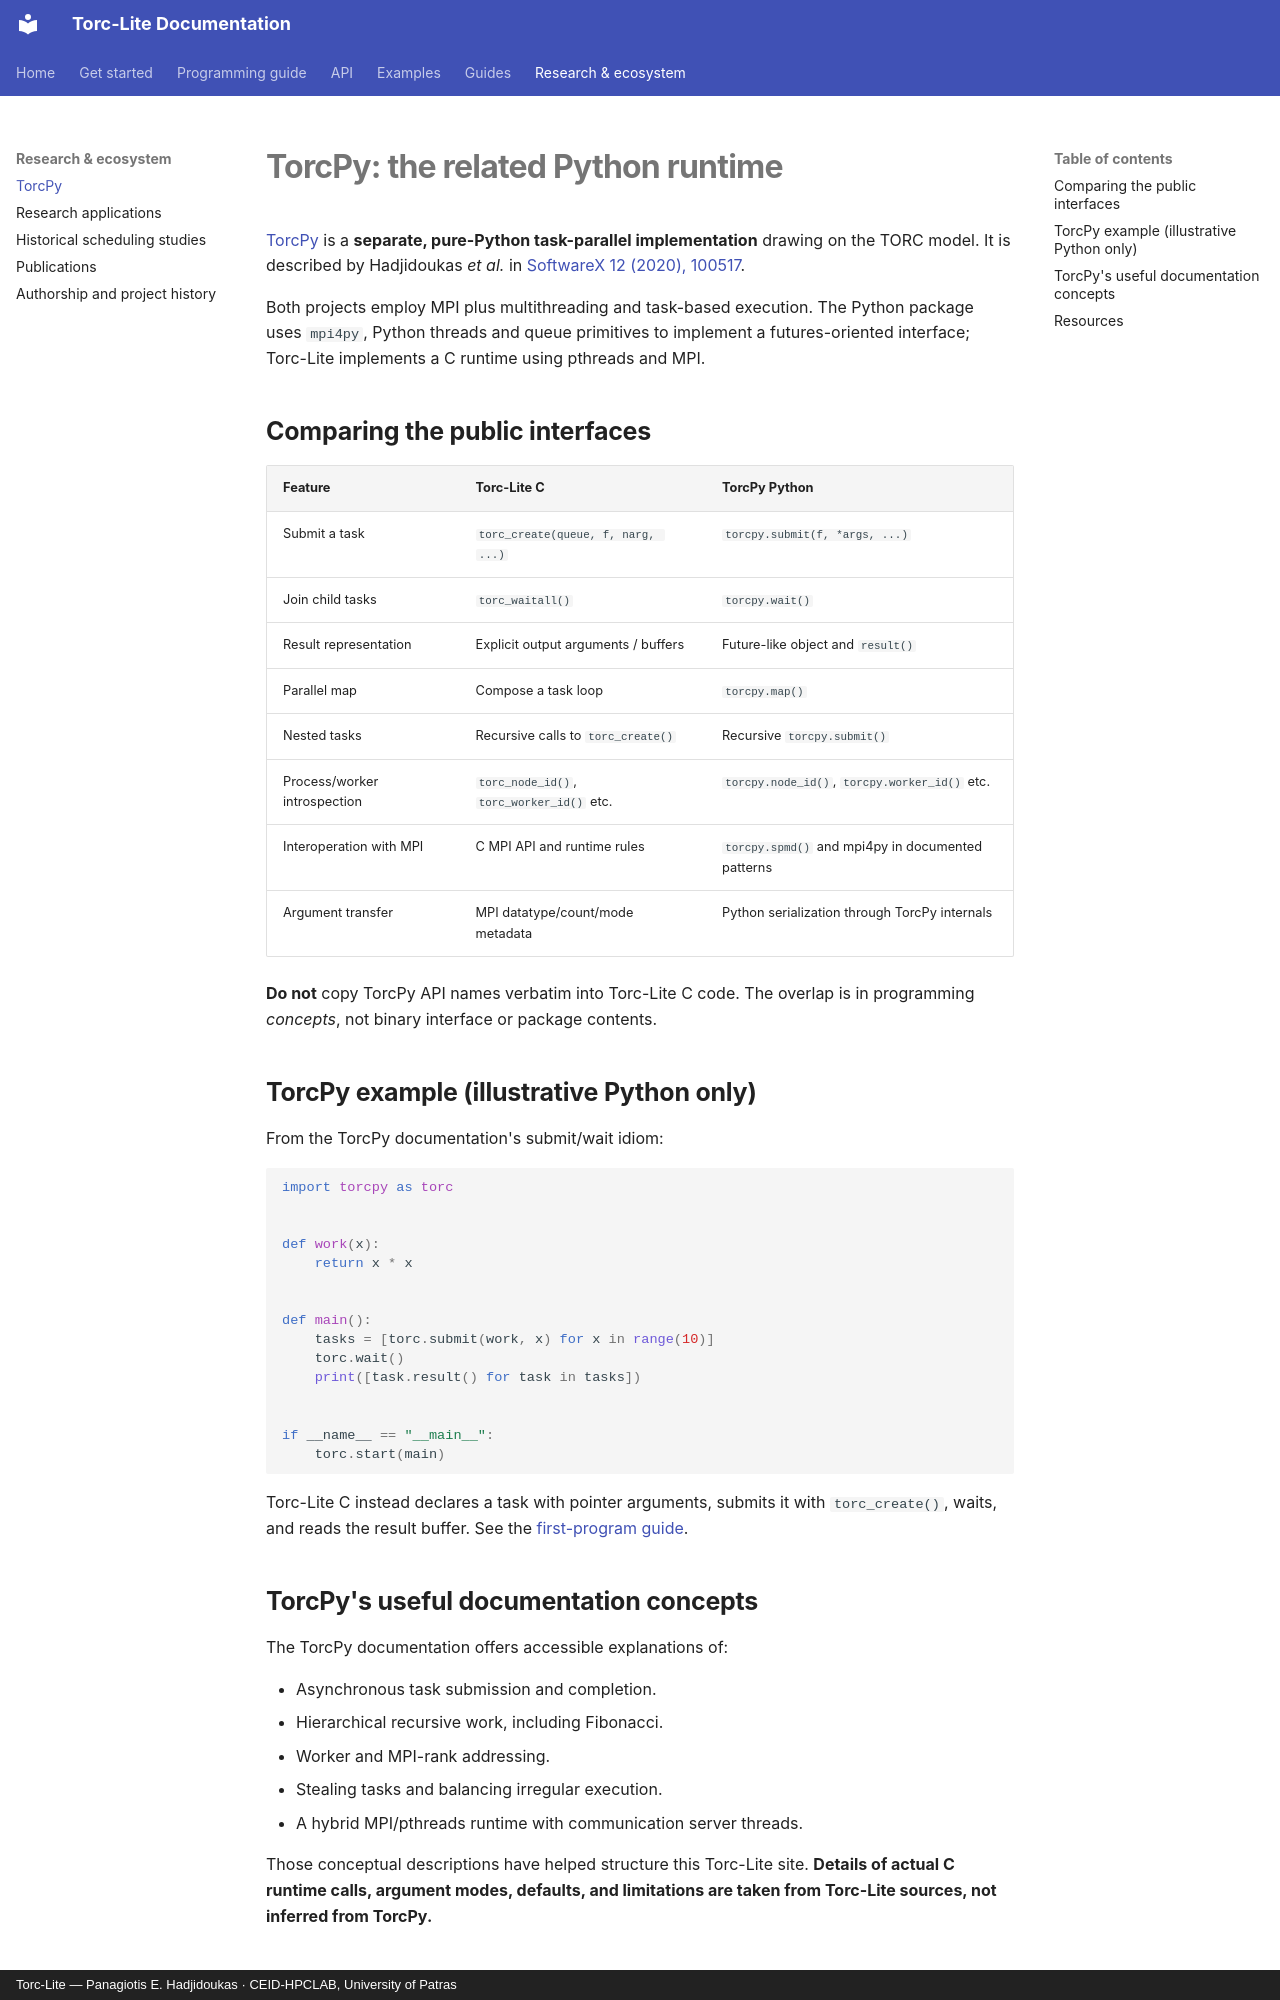

repository: CEID-HPCLAB/torc_lite · page: research/torcpy/index.html · generator: mkdocs · copyright: Torc-Lite — Panagiotis E. Hadjidoukas · CEID-HPCLAB, University of Patras

# TorcPy: the related Python runtime

[TorcPy](https://github.com/IBM/torc_py) is a **separate, pure-Python task-parallel implementation** drawing on the TORC model. It is described by Hadjidoukas *et al.* in [SoftwareX 12 (2020), 100517](https://doi.org/10.1016/j.softx.2020.100517).

Both projects employ MPI plus multithreading and task-based execution. The Python package uses `mpi4py`, Python threads and queue primitives to implement a futures-oriented interface; Torc-Lite implements a C runtime using pthreads and MPI.

## Comparing the public interfaces

| Feature | Torc-Lite C | TorcPy Python |
|---|---|---|
| Submit a task | `torc_create(queue, f, narg, ...)` | `torcpy.submit(f, *args, ...)` |
| Join child tasks | `torc_waitall()` | `torcpy.wait()` |
| Result representation | Explicit output arguments / buffers | Future-like object and `result()` |
| Parallel map | Compose a task loop | `torcpy.map()` |
| Nested tasks | Recursive calls to `torc_create()` | Recursive `torcpy.submit()` |
| Process/worker introspection | `torc_node_id()`, `torc_worker_id()` etc. | `torcpy.node_id()`, `torcpy.worker_id()` etc. |
| Interoperation with MPI | C MPI API and runtime rules | `torcpy.spmd()` and mpi4py in documented patterns |
| Argument transfer | MPI datatype/count/mode metadata | Python serialization through TorcPy internals |

**Do not** copy TorcPy API names verbatim into Torc-Lite C code. The overlap is in programming *concepts*, not binary interface or package contents.

## TorcPy example (illustrative Python only)

From the TorcPy documentation's submit/wait idiom:

```python
import torcpy as torc


def work(x):
    return x * x


def main():
    tasks = [torc.submit(work, x) for x in range(10)]
    torc.wait()
    print([task.result() for task in tasks])


if __name__ == "__main__":
    torc.start(main)
```

Torc-Lite C instead declares a task with pointer arguments, submits it with `torc_create()`, waits, and reads the result buffer. See the [first-program guide](../getting-started/first-program.md).
